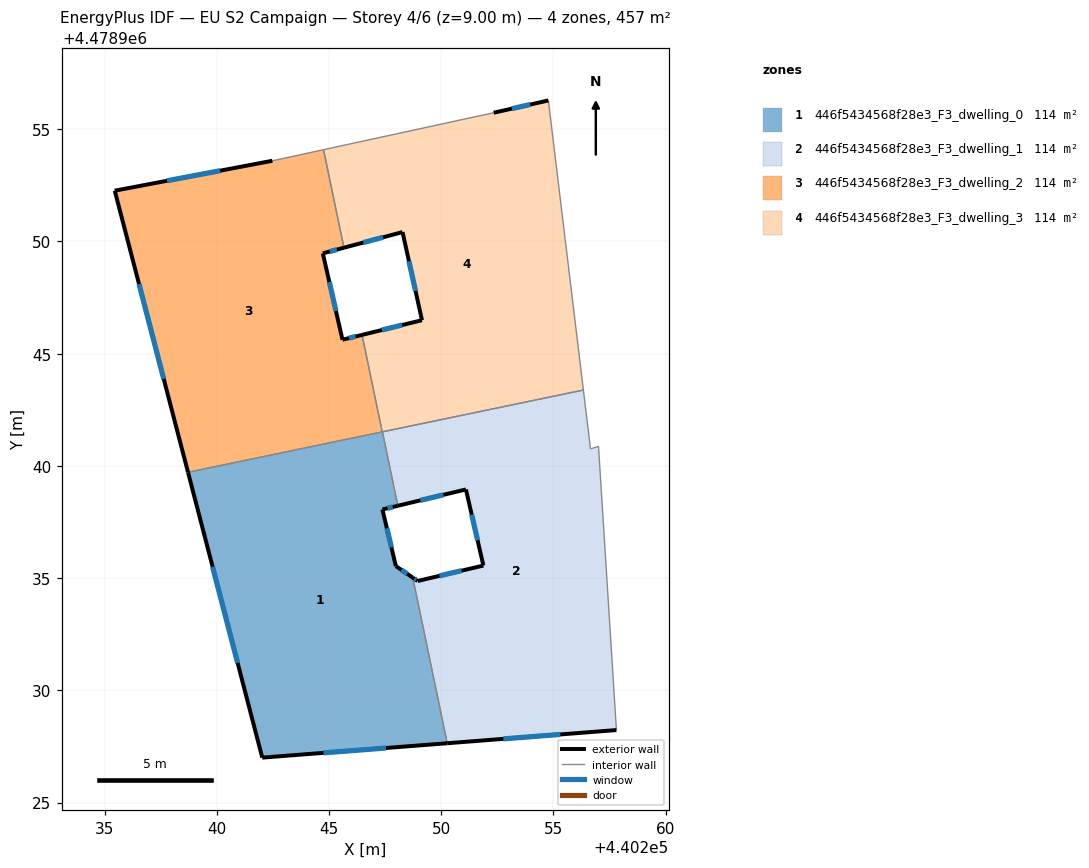
=== STOREY PLAN SPEC (per zone: floor XY polygon, exterior-wall plan segments, windows/doors) ===
zone 1: 446f5434568f28e3_F3_dwelling_0  (114.2 m²)
  floor: (440247.38, 4478941.52) (440248.07, 4478938.22) (440247.38, 4478938.06) (440247.98, 4478935.54) (440248.73, 4478935.02) (440250.27, 4478927.64) (440242.03, 4478927.00) (440238.72, 4478939.72)
  exterior wall: (440247.38, 4478938.06) – (440248.07, 4478938.22)  [0.7 m]
    window: (440247.61, 4478938.11) – (440247.84, 4478938.17)  [0.2 m²]
  exterior wall: (440247.98, 4478935.54) – (440247.38, 4478938.06)  [2.6 m]
    window: (440247.78, 4478936.37) – (440247.58, 4478937.22)  [0.9 m²]
  exterior wall: (440248.73, 4478935.02) – (440247.98, 4478935.54)  [0.9 m]
    window: (440248.48, 4478935.19) – (440248.23, 4478935.36)  [0.3 m²]
  exterior wall: (440242.03, 4478927.00) – (440250.27, 4478927.64)  [8.3 m]
    window: (440244.76, 4478927.21) – (440247.53, 4478927.43)  [2.8 m²]
  exterior wall: (440238.72, 4478939.72) – (440242.03, 4478927.00)  [13.1 m]
    window: (440239.81, 4478935.50) – (440240.93, 4478931.22)  [4.5 m²]
  interior walls: 4
zone 2: 446f5434568f28e3_F3_dwelling_1  (114.2 m²)
  floor: (440256.33, 4478943.38) (440256.65, 4478940.76) (440257.01, 4478940.87) (440257.81, 4478928.23) (440250.27, 4478927.64) (440248.73, 4478935.02) (440248.95, 4478934.87) (440251.88, 4478935.56) (440251.10, 4478938.95) (440248.07, 4478938.22) (440247.38, 4478941.52)
  exterior wall: (440248.95, 4478934.87) – (440248.73, 4478935.02)  [0.3 m]
    window: (440248.88, 4478934.92) – (440248.80, 4478934.97)  [0.1 m²]
  exterior wall: (440251.88, 4478935.56) – (440248.95, 4478934.87)  [3.0 m]
    window: (440250.91, 4478935.33) – (440249.92, 4478935.10)  [1.0 m²]
  exterior wall: (440251.10, 4478938.95) – (440251.88, 4478935.56)  [3.5 m]
    window: (440251.36, 4478937.83) – (440251.62, 4478936.68)  [1.2 m²]
  exterior wall: (440248.07, 4478938.22) – (440251.10, 4478938.95)  [3.1 m]
    window: (440249.07, 4478938.47) – (440250.09, 4478938.71)  [1.1 m²]
  exterior wall: (440250.27, 4478927.64) – (440257.81, 4478928.23)  [7.6 m]
    window: (440252.77, 4478927.84) – (440255.31, 4478928.04)  [2.6 m²]
  interior walls: 6
zone 3: 446f5434568f28e3_F3_dwelling_2  (114.2 m²)
  floor: (440244.76, 4478954.09) (440245.66, 4478949.72) (440244.72, 4478949.47) (440245.60, 4478945.62) (440246.47, 4478945.84) (440247.37, 4478941.52) (440238.72, 4478939.72) (440235.45, 4478952.26) (440242.47, 4478953.60)
  exterior wall: (440244.72, 4478949.47) – (440245.66, 4478949.72)  [1.0 m]
    window: (440245.03, 4478949.55) – (440245.35, 4478949.64)  [0.3 m²]
  exterior wall: (440245.60, 4478945.62) – (440244.72, 4478949.47)  [3.9 m]
    window: (440245.31, 4478946.90) – (440245.01, 4478948.20)  [1.3 m²]
  exterior wall: (440246.47, 4478945.84) – (440245.60, 4478945.62)  [0.9 m]
    window: (440246.18, 4478945.77) – (440245.89, 4478945.69)  [0.3 m²]
  exterior wall: (440235.45, 4478952.26) – (440238.72, 4478939.72)  [13.0 m]
    window: (440236.53, 4478948.10) – (440237.63, 4478943.88)  [4.4 m²]
  exterior wall: (440242.47, 4478953.60) – (440235.45, 4478952.26)  [7.1 m]
    window: (440240.15, 4478953.15) – (440237.78, 4478952.71)  [2.4 m²]
  interior walls: 4
zone 4: 446f5434568f28e3_F3_dwelling_3  (114.2 m²)
  floor: (440254.77, 4478956.28) (440256.33, 4478943.38) (440247.37, 4478941.52) (440246.47, 4478945.84) (440249.14, 4478946.49) (440248.28, 4478950.42) (440245.66, 4478949.72) (440244.76, 4478954.09) (440252.34, 4478955.74)
  exterior wall: (440249.14, 4478946.49) – (440246.47, 4478945.84)  [2.7 m]
    window: (440248.26, 4478946.28) – (440247.36, 4478946.06)  [0.9 m²]
  exterior wall: (440248.28, 4478950.42) – (440249.14, 4478946.49)  [4.0 m]
    window: (440248.56, 4478949.12) – (440248.85, 4478947.80)  [1.4 m²]
  exterior wall: (440245.66, 4478949.72) – (440248.28, 4478950.42)  [2.7 m]
    window: (440246.53, 4478949.95) – (440247.41, 4478950.19)  [0.9 m²]
  exterior wall: (440254.77, 4478956.28) – (440252.34, 4478955.74)  [2.5 m]
    window: (440253.97, 4478956.10) – (440253.14, 4478955.92)  [0.9 m²]
  interior walls: 6

=== DERIVED (storey summary) ===
Building: EU S2 Campaign
Storey: 4 of 6  (floor level z = 9.00 m)
Storey gross floor area: 456.8 m²
Zones on this storey: 4
  - 446f5434568f28e3_F3_dwelling_0: floor 114.2 m²; exterior wall 25.6 m (76.8 m²); 5 window(s) 8.7 m²; WWR 11.4%
  - 446f5434568f28e3_F3_dwelling_1: floor 114.2 m²; exterior wall 17.4 m (52.3 m²); 5 window(s) 5.9 m²; WWR 11.4%
  - 446f5434568f28e3_F3_dwelling_2: floor 114.2 m²; exterior wall 25.9 m (77.8 m²); 5 window(s) 8.8 m²; WWR 11.4%
  - 446f5434568f28e3_F3_dwelling_3: floor 114.2 m²; exterior wall 12.0 m (35.9 m²); 4 window(s) 4.1 m²; WWR 11.4%
Zone adjacency (shared interzone walls):
  - 446f5434568f28e3_F3_dwelling_0 ↔ 446f5434568f28e3_F3_dwelling_1
  - 446f5434568f28e3_F3_dwelling_0 ↔ 446f5434568f28e3_F3_dwelling_2
  - 446f5434568f28e3_F3_dwelling_0 ↔ 446f5434568f28e3_F3_dwelling_3
  - 446f5434568f28e3_F3_dwelling_1 ↔ 446f5434568f28e3_F3_dwelling_3
  - 446f5434568f28e3_F3_dwelling_2 ↔ 446f5434568f28e3_F3_dwelling_3